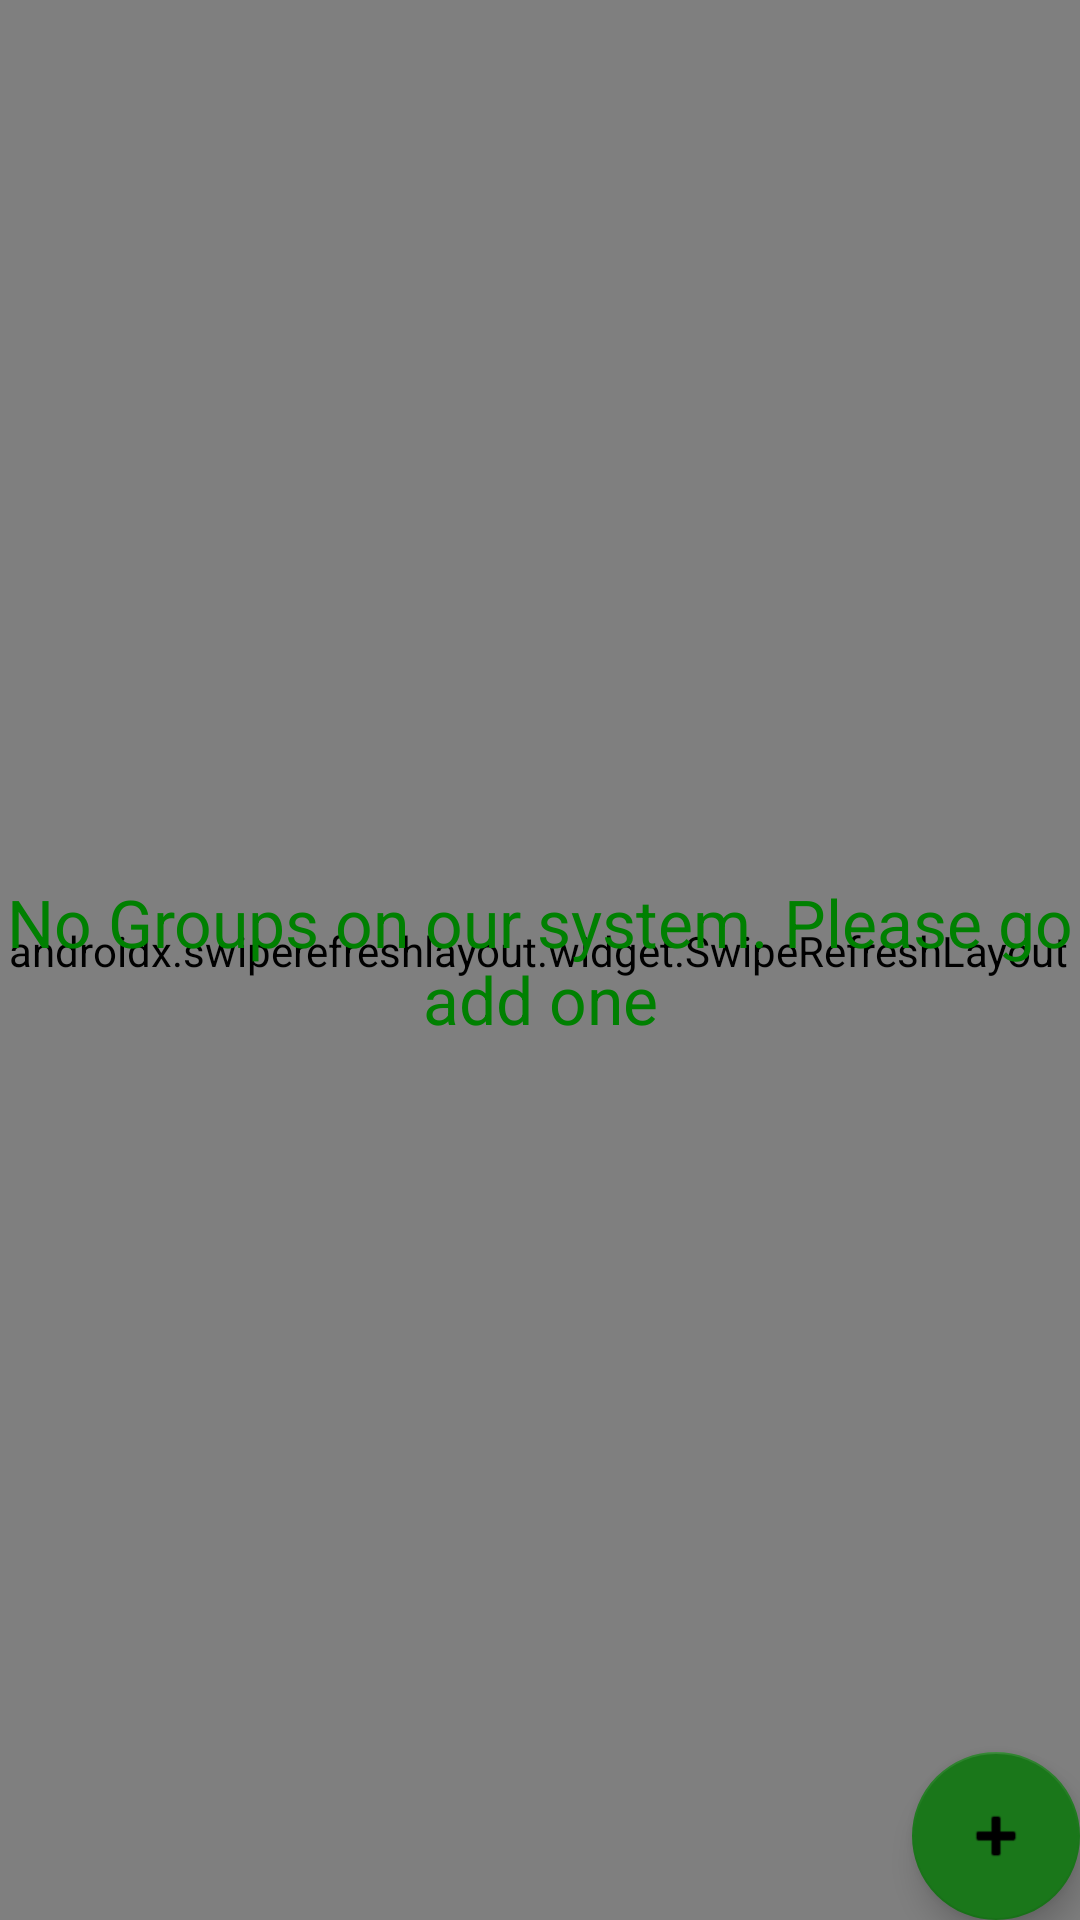

Android layout source for this screen:
<!-- AndroidManifest.xml: application theme Theme.Cgassignment2 -->
<!-- res/layout/fragment_list.xml -->
<?xml version="1.0" encoding="utf-8"?>
<androidx.constraintlayout.widget.ConstraintLayout xmlns:android="http://schemas.android.com/apk/res/android"
    xmlns:app="http://schemas.android.com/apk/res-auto"
    xmlns:tools="http://schemas.android.com/tools"
    android:layout_width="match_parent"
    android:layout_height="match_parent"
    tools:context=".ui.List.ListFragment">

    <androidx.swiperefreshlayout.widget.SwipeRefreshLayout
        android:id="@+id/swiperefresh"
        android:layout_width="402dp"
        android:layout_height="660dp"
        android:layout_marginStart="16dp"
        android:layout_marginTop="24dp"
        android:layout_marginEnd="16dp"
        app:layout_constraintBottom_toBottomOf="parent"
        app:layout_constraintEnd_toEndOf="parent"
        app:layout_constraintHorizontal_bias="0.518"
        app:layout_constraintStart_toStartOf="parent"
        app:layout_constraintTop_toTopOf="parent"
        app:layout_constraintVertical_bias="0.85">

        <androidx.recyclerview.widget.RecyclerView
            android:id="@+id/recyclerView"
            android:layout_width="399dp"
            android:layout_height="601dp"
            android:layout_marginTop="116dp"
            app:layout_constraintBottom_toBottomOf="parent"
            app:layout_constraintEnd_toEndOf="parent"
            app:layout_constraintStart_toStartOf="parent"
            app:layout_constraintTop_toTopOf="parent"
            app:layout_constraintVertical_bias="0.0" />
    </androidx.swiperefreshlayout.widget.SwipeRefreshLayout>


    <TextView
        android:id="@+id/GroupsNotFound"
        android:layout_width="wrap_content"
        android:layout_height="wrap_content"
        android:text="@string/GroupsNotFound"
        android:textAlignment="center"
        android:textAppearance="@style/TextAppearance.AppCompat.Large"
        android:textColor="@color/middlegreen"
        app:layout_constraintBottom_toBottomOf="parent"
        app:layout_constraintEnd_toEndOf="parent"
        app:layout_constraintStart_toStartOf="parent"
        app:layout_constraintTop_toTopOf="parent"
        tools:text="Groups not Found." />

    <com.google.android.material.floatingactionbutton.FloatingActionButton
        android:id="@+id/fab"
        android:layout_width="wrap_content"
        android:layout_height="wrap_content"
        android:layout_gravity="bottom|end"
        android:layout_margin="@dimen/fab_margin"
        app:layout_constraintBottom_toBottomOf="parent"
        app:layout_constraintEnd_toEndOf="parent"
        app:srcCompat="@android:drawable/ic_input_add"
        android:contentDescription="TODO" />
</androidx.constraintlayout.widget.ConstraintLayout>
<!-- resources referenced by this layout -->
<resources>
  <color name="middlegreen">#008001</color>
  <string name="GroupsNotFound">No Groups on our system. Please go add one</string>
  <style name="Theme.Cgassignment2" parent="Theme.MaterialComponents.DayNight.DarkActionBar">
          
          <item name="colorPrimary">@color/lightgreen</item>
          <item name="colorPrimaryVariant">@color/middlegreen</item>
          <item name="colorOnPrimary">@color/white</item>
          
          <item name="colorSecondary">@color/green_100</item>
          <item name="colorSecondaryVariant">@color/green_500</item>
          <item name="colorOnSecondary">@color/black</item>
          
          <item name="android:statusBarColor" tools:targetApi="l">?attr/colorPrimaryVariant</item>
          
  
          <item name="windowActionBar">false</item>
          <item name="windowNoTitle">true</item>
      </style>
  <color name="lightgreen">#00C802</color>
  <color name="white">#FFFFFFFF</color>
  <color name="green_100">#1A771A</color>
  <color name="green_500">#125112</color>
  <color name="black">#FF000000</color>
</resources>
